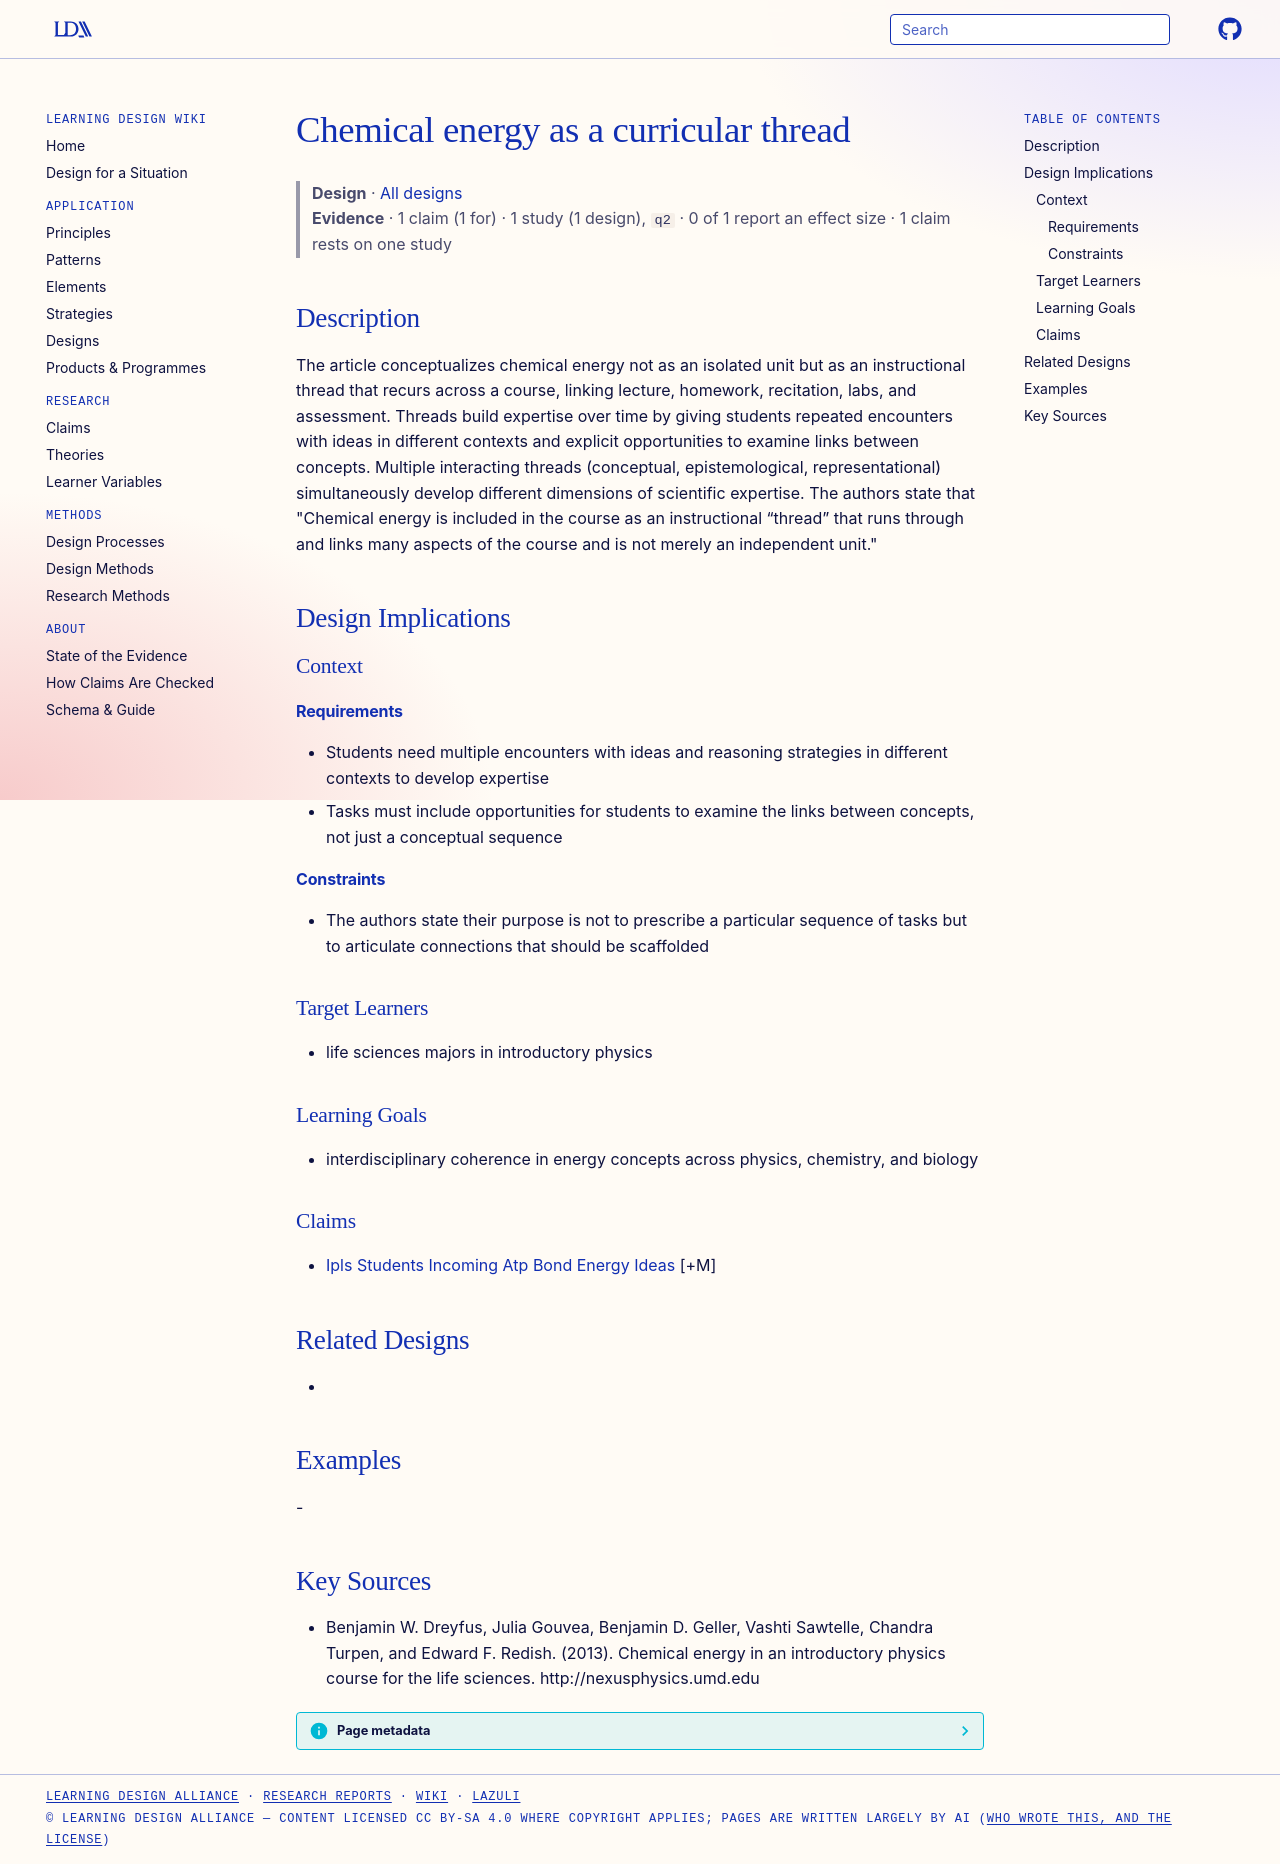

repository: Learning-Design-Alliance/learning-wiki · page: designs/chemical-energy-curricular-thread/index.html · generator: mkdocs

---
type: design
id: chemical-energy-curricular-thread
title: Chemical energy as a curricular thread
description: The article conceptualizes chemical energy not as an isolated unit but as an instructional thread that recurs across a course, linking lecture, homework, recitation, labs, and assessment.
status: review
generated:
  by: "process:settle-candidates"
  at: 2026-11-17
sources:
  - id: benjamin-w-dreyfus-2013
    resource: "http://nexusphysics.umd.edu"
    title: "Benjamin W. Dreyfus, Julia Gouvea, Benjamin D. Geller, Vashti Sawtelle, Chandra Turpen, and Edward F. Redish. (2013). Chemical energy in an introductory physics course for the life sciences. http://nexusphysics.umd.edu"
    author: Benjamin W. Dreyfus, Julia Gouvea, Benjamin D. Geller, Vashti Sawtelle, Chandra Turpen, and Edward F. Redish
---

# Chemical energy as a curricular thread

> **Design** · [All designs](index.md)
> **Evidence** · 1 claim (1 for) · 1 study (1 design), `q2` · 0 of 1 report an effect size · 1 claim rests on one study

## Description
The article conceptualizes chemical energy not as an isolated unit but as an instructional thread that recurs across a course, linking lecture, homework, recitation, labs, and assessment. Threads build expertise over time by giving students repeated encounters with ideas in different contexts and explicit opportunities to examine links between concepts. Multiple interacting threads (conceptual, epistemological, representational) simultaneously develop different dimensions of scientific expertise. The authors state that "Chemical energy is included in the course as an instructional “thread” that runs through and links many aspects of the course and is not merely an independent unit."

## Design Implications

### Context
#### Requirements
- Students need multiple encounters with ideas and reasoning strategies in different contexts to develop expertise
- Tasks must include opportunities for students to examine the links between concepts, not just a conceptual sequence
#### Constraints
- The authors state their purpose is not to prescribe a particular sequence of tasks but to articulate connections that should be scaffolded

### Target Learners
- life sciences majors in introductory physics

### Learning Goals
- interdisciplinary coherence in energy concepts across physics, chemistry, and biology

### Claims
- [Ipls Students Incoming Atp Bond Energy Ideas](../claims/ipls-students-incoming-atp-bond-energy-ideas.md) [+M]

## Related Designs
- 

## Examples
-

## Key Sources
- Benjamin W. Dreyfus, Julia Gouvea, Benjamin D. Geller, Vashti Sawtelle, Chandra Turpen, and Edward F. Redish. (2013). Chemical energy in an introductory physics course for the life sciences. http://nexusphysics.umd.edu
